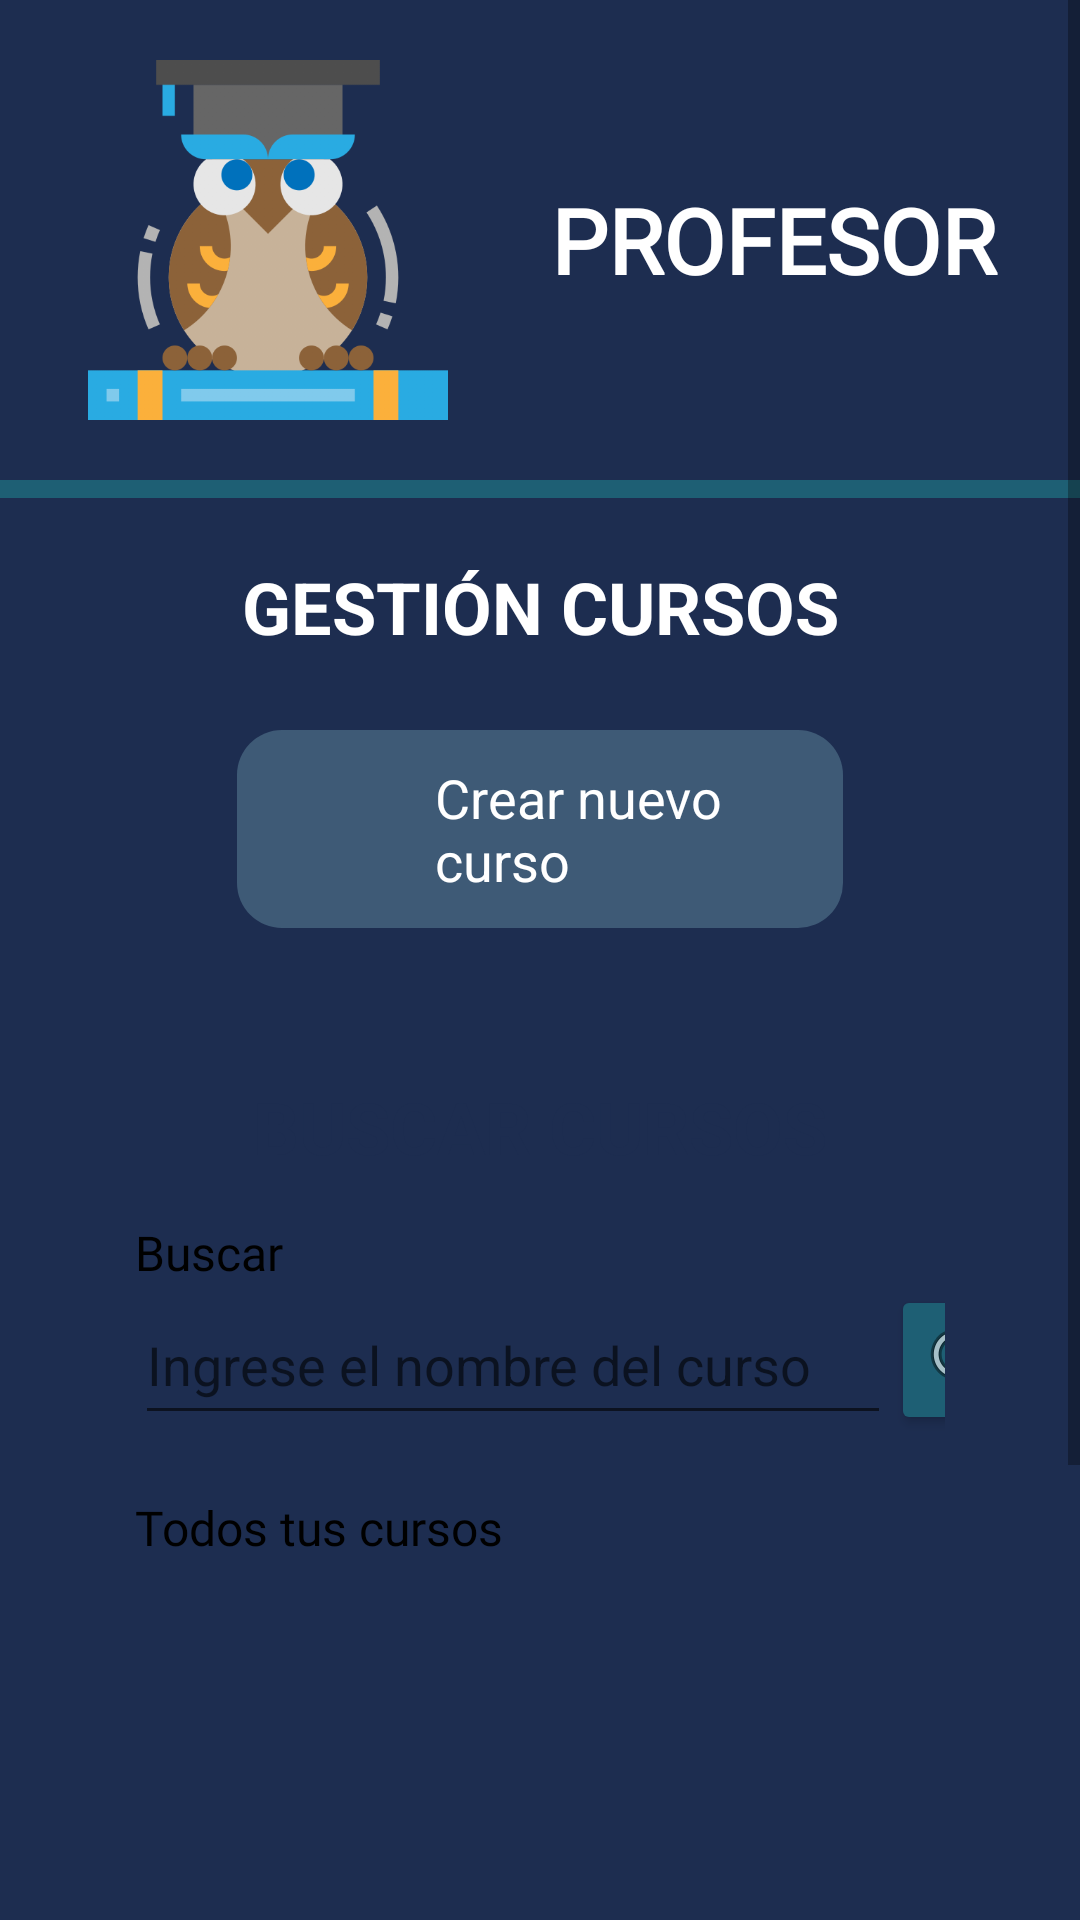

Reconstruct the res/layout file that produces this screen, plus the resources it refers to.
<!-- AndroidManifest.xml: application theme Theme.AppDeXAcademy -->
<!-- res/layout/activity_ep_gestion_curso.xml -->
<?xml version="1.0" encoding="utf-8"?>
<androidx.constraintlayout.widget.ConstraintLayout xmlns:android="http://schemas.android.com/apk/res/android"
    xmlns:app="http://schemas.android.com/apk/res-auto"
    xmlns:tools="http://schemas.android.com/tools"
    android:layout_width="match_parent"
    android:layout_height="match_parent"
    tools:context=".EP_GestionCurso">

    <ScrollView
        android:layout_width="match_parent"
        android:layout_height="match_parent"
        android:fillViewport="true"
        app:layout_constraintEnd_toEndOf="parent">

        <LinearLayout
            android:layout_width="match_parent"
            android:layout_height="match_parent"
            android:background="#1D2D50"
            android:orientation="vertical"
            tools:layout_editor_absoluteX="1dp"
            tools:layout_editor_absoluteY="1dp">


            <LinearLayout
                android:layout_width="339dp"
                android:layout_height="120dp"
                android:layout_gravity="center"
                android:layout_marginTop="20dp"
                android:layout_marginBottom="20dp"
                android:orientation="horizontal">

                <ImageView
                    android:id="@+id/imgEditarCliente"
                    android:layout_width="158dp"
                    android:layout_height="wrap_content"
                    app:srcCompat="@drawable/profesor" />

                <TextView
                    android:id="@+id/textEditar"
                    android:layout_width="179dp"
                    android:layout_height="match_parent"
                    android:fontFamily="@font/roboto_slab"
                    android:gravity="center_horizontal|center_vertical"
                    android:text="PROFESOR"
                    android:textColor="#FFFFFF"
                    android:textSize="30sp"
                    android:textStyle="bold" />
            </LinearLayout>

            <LinearLayout
                android:layout_width="match_parent"
                android:layout_height="6dp"
                android:layout_marginBottom="20dp"
                android:background="#1E5F74"
                android:orientation="vertical"></LinearLayout>

            <LinearLayout
                android:layout_width="match_parent"
                android:layout_height="match_parent"
                android:background="#1D2D50"
                android:orientation="vertical">

                <TextView
                    android:id="@+id/textView6"
                    android:layout_width="match_parent"
                    android:layout_height="wrap_content"
                    android:layout_marginBottom="15dp"
                    android:gravity="center_horizontal"
                    android:text="GESTIÓN CURSOS"
                    android:textColor="#FFFFFF"
                    android:textSize="24sp"
                    android:textStyle="bold" />
            </LinearLayout>

            <LinearLayout
                android:layout_width="match_parent"
                android:layout_height="match_parent"
                android:orientation="vertical"
                android:paddingLeft="30dp"
                android:paddingTop="10dp"
                android:paddingRight="30dp"
                android:translationZ="100dp">


                <LinearLayout
                    android:layout_width="202dp"
                    android:layout_height="wrap_content"
                    android:layout_gravity="center"
                    android:layout_marginBottom="10dp"

                    android:background="@drawable/bg_card_login2"
                    android:onClick="abrirPantallaAgregarNuevoCurso"
                    android:orientation="horizontal">


                    <ImageView
                        android:id="@+id/imgCrearCurso"
                        android:layout_width="50dp"
                        android:layout_height="50dp"
                        android:layout_margin="8dp"
                        app:srcCompat="@drawable/crear" />

                    <TextView
                        android:id="@+id/txtCrearNuevoCurso"
                        android:layout_width="119dp"
                        android:layout_height="wrap_content"
                        android:layout_gravity="center"
                        android:text="Crear nuevo curso"
                        android:textColor="#FFFFFF"
                        android:textSize="18sp"
                        app:layout_constraintTop_toBottomOf="@+id/imgCrearCurso" />
                    />

                </LinearLayout>
            </LinearLayout>

            <LinearLayout
                android:layout_width="match_parent"
                android:layout_height="match_parent"
                android:layout_margin="15dp"
                android:background="@drawable/bg_card_login"
                android:orientation="vertical"
                android:paddingLeft="30dp"
                android:paddingTop="25dp"
                android:paddingRight="30dp"
                android:translationZ="100dp">

                <TextView
                    android:id="@+id/textView77"
                    android:layout_width="match_parent"
                    android:layout_height="wrap_content"
                    android:layout_marginBottom="15dp"
                    android:gravity="center_horizontal"
                    android:text="BUSCAR CURSOS"
                    android:textColor="#1D2D50"
                    android:textSize="24sp"
                    android:textStyle="bold" />


                <LinearLayout

                    android:layout_width="match_parent"
                    android:layout_height="wrap_content"
                    android:layout_marginBottom="10dp"
                    android:orientation="vertical">

                    <TextView
                        android:id="@+id/textView49"
                        android:layout_width="wrap_content"
                        android:layout_height="wrap_content"
                        android:layout_weight="1"
                        android:fontFamily="@font/roboto_slab"
                        android:text="Buscar"
                        android:textColor="#000000"
                        android:textSize="16sp" />

                    <LinearLayout

                        android:layout_width="match_parent"
                        android:layout_height="50dp"
                        android:layout_marginBottom="10dp"
                        android:orientation="horizontal">

                        <EditText
                            android:id="@+id/txtBuscarCurso"
                            android:layout_width="wrap_content"
                            android:layout_height="match_parent"
                            android:ems="12"
                            android:hint="Ingrese el nombre del curso"
                            android:inputType="textPersonName" />

                        <android.widget.Button
                            android:id="@+id/btnBuscarCurso"
                            android:layout_width="50dp"
                            android:layout_height="50dp"
                            android:backgroundTint="#1E5F74"
                            android:drawableTop="@android:drawable/ic_menu_search"
                            android:onClick="buscarMisCursosProfesor" />

                    </LinearLayout>
                </LinearLayout>


                <TextView
                    android:id="@+id/textView7"
                    android:layout_width="match_parent"
                    android:layout_height="wrap_content"
                    android:fontFamily="@font/roboto_slab"
                    android:text="Todos tus cursos"
                    android:textColor="#000000"
                    android:textSize="16sp" />

                <ListView
                    android:id="@+id/lstBuscarCurso"
                    android:layout_width="match_parent"
                    android:layout_height="216dp"
                    android:layout_marginBottom="20dp" />


                <LinearLayout
                    android:layout_width="250dp"
                    android:layout_height="wrap_content"
                    android:layout_gravity="center_horizontal"
                    android:orientation="vertical">

                    <Button
                        android:id="@+id/btnVolverVenta"
                        android:layout_width="match_parent"
                        android:layout_height="wrap_content"
                        android:layout_marginBottom="20dp"
                        android:onClick="volverMenuProfesor"
                        android:text="VOLVER"
                        app:backgroundTint="#FFA812" />
                </LinearLayout>


            </LinearLayout>


        </LinearLayout>
    </ScrollView>
</androidx.constraintlayout.widget.ConstraintLayout>
<!-- resources referenced by this layout -->
<resources>
  <!-- drawable bg_card_login2 (drawable) -->
  <?xml version="1.0" encoding="utf-8"?>
  <selector xmlns:android="http://schemas.android.com/apk/res/android">
      <item>
          <shape android:shape="rectangle">
              <corners android:radius="15dp" />
              <solid android:color="#66709FB0" />
              
          </shape>
      </item>
  </selector>
  <!-- drawable profesor: png bitmap (drawable, 48093 bytes) -->
  <style name="Theme.AppDeXAcademy" parent="Theme.MaterialComponents.DayNight.DarkActionBar">
          
          <item name="colorPrimary">@color/primary_principal</item>
          <item name="colorPrimaryVariant">@color/primary_principal</item>
          <item name="colorOnPrimary">@color/white_principal</item>
          
          <item name="colorSecondary">@color/primary_alter</item>
          <item name="colorSecondaryVariant">@color/secondary_alter</item>
          <item name="colorOnSecondary">@color/white_alter</item>
          
          <item name="android:statusBarColor" tools:targetApi="l">?attr/colorPrimaryVariant</item>
          
      </style>
  <color name="primary_principal">#1D2D50</color>
  <color name="white_principal">#FCDAB7</color>
  <color name="primary_alter">#726A95</color>
  <color name="secondary_alter">#709FB0</color>
  <color name="white_alter">#F4EBC1</color>
</resources>
